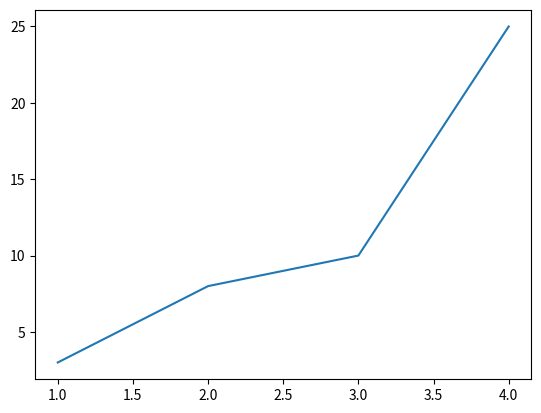

Here is the Python script that generated this plot:
import matplotlib.pyplot as plt

plt.plot([1,2,3,4],[3,8,10,25])

plt.show()